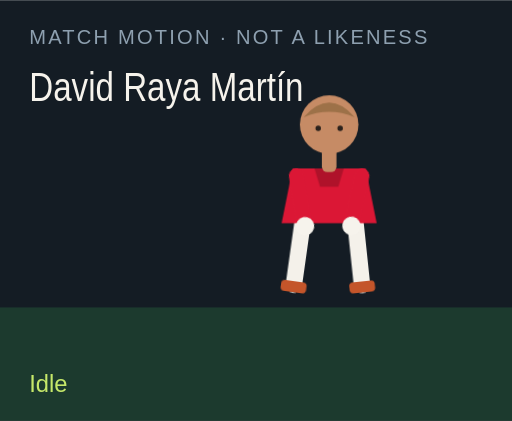
t = 0.00 s
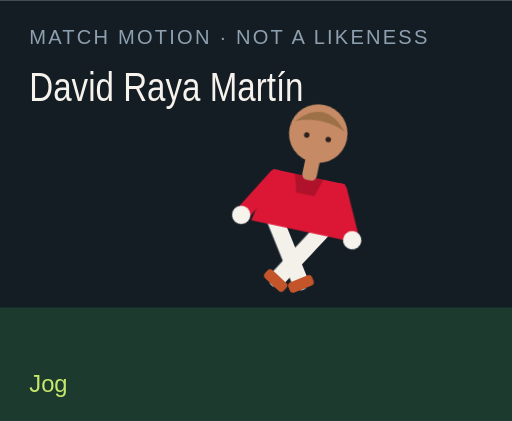
t = 1.50 s
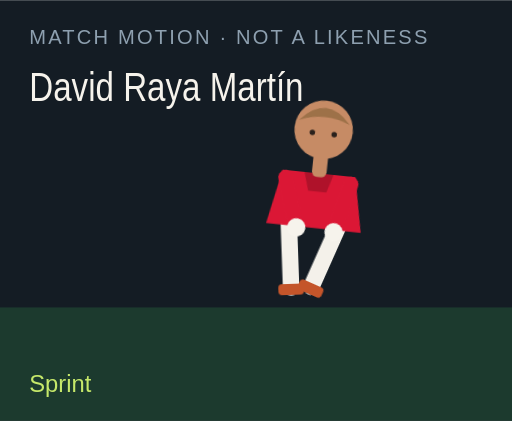
t = 3.00 s
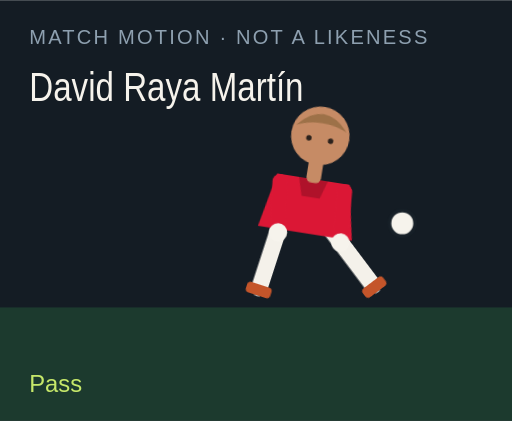
t = 4.50 s
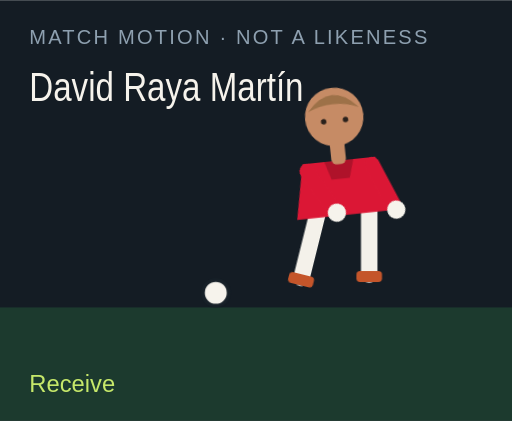
t = 6.00 s
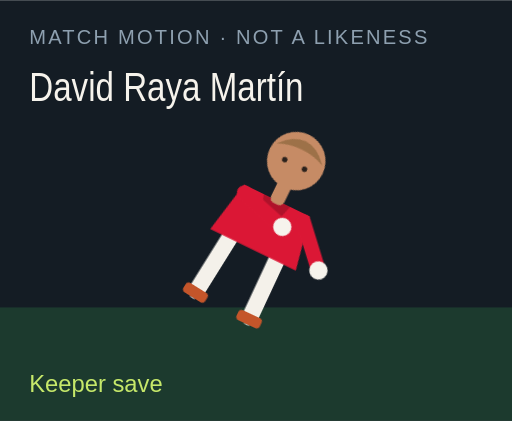
t = 7.50 s

The animated SVG that drew these frames (rendered in a browser with its animation timeline set to each time). Animation: 18 CSS @keyframes rules; one cycle of 9.00 s, repeats indefinitely.

<?xml version="1.0" encoding="UTF-8"?>
<svg xmlns="http://www.w3.org/2000/svg" viewBox="0 0 280 230" role="img">
  <style>@media (prefers-reduced-motion: reduce){animate,animateTransform{display:none}}</style>
  <rect width="280" height="230" fill="#141c24"/>
  <rect y="168" width="280" height="62" fill="#1c3a2e"/>
  <text x="16" y="24" fill="#8ea0b0" font-family="Arial,sans-serif" font-size="11" letter-spacing="1.2">MATCH MOTION · NOT A LIKENESS</text>
  <text x="16" y="55" fill="#f6f3ec" font-family="Impact,sans-serif" font-size="22" textLength="150" lengthAdjust="spacingAndGlyphs">David Raya Martín</text>
  <circle r="7" fill="#f6f3ec" stroke="#172028" stroke-width="2" id="motion-6324" cx="150" cy="160" opacity="0">
    
    
    
  </circle>
  <g transform="translate(132 40)">
    <g id="motion-6346" transform="rotate(0 48 90)">
      
      <g id="motion-6348" transform="translate(0 0)">
        
        <g transform="translate(34 78)"><g id="motion-6350" transform="rotate(8)"><path d="M0 0 V38" stroke="#f4f1ea" stroke-width="9" stroke-linecap="round"/><rect x="-7" y="36" width="14" height="6" rx="2" fill="#c4552a"/></g></g>
        <g transform="translate(62 78)"><g id="motion-6352" transform="rotate(-6)"><path d="M0 0 V38" stroke="#f4f1ea" stroke-width="9" stroke-linecap="round"/><rect x="-7" y="36" width="14" height="6" rx="2" fill="#c4552a"/></g></g>
        <path d="M28 52 h40 l6 30 H22 Z" fill="#db1735"/>
        <path d="M40 52 h16 l-3 10 H43 Z" fill="#000" opacity=".2"/>
        <g transform="translate(30 56)"><g id="motion-6354" transform="rotate(-10)"><path d="M0 0 V28" stroke="#db1735" stroke-width="8" stroke-linecap="round"/><circle cx="0" cy="28" r="5" fill="#f6f3ec"/></g></g>
        <g transform="translate(66 56)"><g id="motion-6356" transform="rotate(12)"><path d="M0 0 V28" stroke="#db1735" stroke-width="8" stroke-linecap="round"/><circle cx="0" cy="28" r="5" fill="#f6f3ec"/></g></g>
        <rect x="44" y="40" width="8" height="14" rx="3" fill="#c68b65"/>
        <circle cx="48" cy="28" r="16" fill="#c68b65"/>
        <path d="M34 24 Q48 8 62 24 Q48 18 34 24" fill="#9d7148"/>
        <circle cx="42" cy="30" r="1.5" fill="#2a211c"/><circle cx="54" cy="30" r="1.5" fill="#2a211c"/>
      </g>
    </g>
  </g>
  <text x="16" y="214" fill="#c6e86a" font-family="Arial,sans-serif" font-size="13" opacity="1" id="motion-6328">Idle</text><text x="16" y="214" fill="#c6e86a" font-family="Arial,sans-serif" font-size="13" opacity="0" id="motion-6330">Jog</text><text x="16" y="214" fill="#c6e86a" font-family="Arial,sans-serif" font-size="13" opacity="0" id="motion-6332">Sprint</text><text x="16" y="214" fill="#c6e86a" font-family="Arial,sans-serif" font-size="13" opacity="0" id="motion-6334">Dribble</text><text x="16" y="214" fill="#c6e86a" font-family="Arial,sans-serif" font-size="13" opacity="0" id="motion-6336">Pass</text><text x="16" y="214" fill="#c6e86a" font-family="Arial,sans-serif" font-size="13" opacity="0" id="motion-6338">Shoot</text><text x="16" y="214" fill="#c6e86a" font-family="Arial,sans-serif" font-size="13" opacity="0" id="motion-6340">Receive</text><text x="16" y="214" fill="#c6e86a" font-family="Arial,sans-serif" font-size="13" opacity="0" id="motion-6342">Keeper save</text><text x="16" y="214" fill="#c6e86a" font-family="Arial,sans-serif" font-size="13" opacity="0" id="motion-6344">Gloves up</text>
<style>@keyframes track-6325{0%{cx:150px}11.1%{cx:156px}22.2%{cx:164px}33.300000000000004%{cx:142px}44.4%{cx:190px}55.60000000000001%{cx:250px}66.7%{cx:118px}77.8%{cx:150px}88.9%{cx:150px}100%{cx:150px}}@keyframes track-6326{0%{cy:160px}11.1%{cy:158px}22.2%{cy:154px}33.300000000000004%{cy:156px}44.4%{cy:148px}55.60000000000001%{cy:96px}66.7%{cy:160px}77.8%{cy:160px}88.9%{cy:160px}100%{cy:160px}}@keyframes track-6327{0%{opacity:0}11.1%{opacity:0}22.2%{opacity:0}33.300000000000004%{opacity:1}44.4%{opacity:1}55.60000000000001%{opacity:1}66.7%{opacity:1}77.8%{opacity:0}88.9%{opacity:0}100%{opacity:0}}@keyframes track-6329{0%{opacity:1}11.1%{opacity:0}22.2%{opacity:0}33.300000000000004%{opacity:0}44.4%{opacity:0}55.60000000000001%{opacity:0}66.7%{opacity:0}77.8%{opacity:0}88.9%{opacity:0}100%{opacity:1}}@keyframes track-6331{0%{opacity:0}11.1%{opacity:1}22.2%{opacity:0}33.300000000000004%{opacity:0}44.4%{opacity:0}55.60000000000001%{opacity:0}66.7%{opacity:0}77.8%{opacity:0}88.9%{opacity:0}100%{opacity:0}}@keyframes track-6333{0%{opacity:0}11.1%{opacity:0}22.2%{opacity:1}33.300000000000004%{opacity:0}44.4%{opacity:0}55.60000000000001%{opacity:0}66.7%{opacity:0}77.8%{opacity:0}88.9%{opacity:0}100%{opacity:0}}@keyframes track-6335{0%{opacity:0}11.1%{opacity:0}22.2%{opacity:0}33.300000000000004%{opacity:1}44.4%{opacity:0}55.60000000000001%{opacity:0}66.7%{opacity:0}77.8%{opacity:0}88.9%{opacity:0}100%{opacity:0}}@keyframes track-6337{0%{opacity:0}11.1%{opacity:0}22.2%{opacity:0}33.300000000000004%{opacity:0}44.4%{opacity:1}55.60000000000001%{opacity:0}66.7%{opacity:0}77.8%{opacity:0}88.9%{opacity:0}100%{opacity:0}}@keyframes track-6339{0%{opacity:0}11.1%{opacity:0}22.2%{opacity:0}33.300000000000004%{opacity:0}44.4%{opacity:0}55.60000000000001%{opacity:1}66.7%{opacity:0}77.8%{opacity:0}88.9%{opacity:0}100%{opacity:0}}@keyframes track-6341{0%{opacity:0}11.1%{opacity:0}22.2%{opacity:0}33.300000000000004%{opacity:0}44.4%{opacity:0}55.60000000000001%{opacity:0}66.7%{opacity:1}77.8%{opacity:0}88.9%{opacity:0}100%{opacity:0}}@keyframes track-6343{0%{opacity:0}11.1%{opacity:0}22.2%{opacity:0}33.300000000000004%{opacity:0}44.4%{opacity:0}55.60000000000001%{opacity:0}66.7%{opacity:0}77.8%{opacity:1}88.9%{opacity:0}100%{opacity:0}}@keyframes track-6345{0%{opacity:0}11.1%{opacity:0}22.2%{opacity:0}33.300000000000004%{opacity:0}44.4%{opacity:0}55.60000000000001%{opacity:0}66.7%{opacity:0}77.8%{opacity:0}88.9%{opacity:1}100%{opacity:0}}@keyframes track-6347{0%{transform:rotate(0deg)}11.1%{transform:rotate(8deg)}22.2%{transform:rotate(16deg)}33.300000000000004%{transform:rotate(6deg)}44.4%{transform:rotate(4deg)}55.60000000000001%{transform:rotate(14deg)}66.7%{transform:rotate(-6deg)}77.8%{transform:rotate(52deg)}88.9%{transform:rotate(0deg)}100%{transform:rotate(0deg)}}@keyframes track-6349{0%{transform:translate(0px,0px)}11.1%{transform:translate(0px,-3px)}22.2%{transform:translate(0px,-6px)}33.300000000000004%{transform:translate(0px,-2px)}44.4%{transform:translate(0px,2px)}55.60000000000001%{transform:translate(0px,-4px)}66.7%{transform:translate(0px,1px)}77.8%{transform:translate(0px,16px)}88.9%{transform:translate(0px,-12px)}100%{transform:translate(0px,0px)}}@keyframes track-6351{0%{transform:rotate(8deg)}11.1%{transform:rotate(-26deg)}22.2%{transform:rotate(-42deg)}33.300000000000004%{transform:rotate(-8deg)}44.4%{transform:rotate(6deg)}55.60000000000001%{transform:rotate(12deg)}66.7%{transform:rotate(20deg)}77.8%{transform:rotate(18deg)}88.9%{transform:rotate(-6deg)}100%{transform:rotate(8deg)}}@keyframes track-6353{0%{transform:rotate(-6deg)}11.1%{transform:rotate(24deg)}22.2%{transform:rotate(38deg)}33.300000000000004%{transform:rotate(18deg)}44.4%{transform:rotate(-38deg)}55.60000000000001%{transform:rotate(-54deg)}66.7%{transform:rotate(6deg)}77.8%{transform:rotate(-8deg)}88.9%{transform:rotate(6deg)}100%{transform:rotate(-6deg)}}@keyframes track-6355{0%{transform:rotate(-10deg)}11.1%{transform:rotate(24deg)}22.2%{transform:rotate(36deg)}33.300000000000004%{transform:rotate(-18deg)}44.4%{transform:rotate(10deg)}55.60000000000001%{transform:rotate(-24deg)}66.7%{transform:rotate(-30deg)}77.8%{transform:rotate(-70deg)}88.9%{transform:rotate(-78deg)}100%{transform:rotate(-10deg)}}@keyframes track-6357{0%{transform:rotate(12deg)}11.1%{transform:rotate(-20deg)}22.2%{transform:rotate(-32deg)}33.300000000000004%{transform:rotate(14deg)}44.4%{transform:rotate(-26deg)}55.60000000000001%{transform:rotate(18deg)}66.7%{transform:rotate(-22deg)}77.8%{transform:rotate(-8deg)}88.9%{transform:rotate(-78deg)}100%{transform:rotate(12deg)}}@media(prefers-reduced-motion:no-preference){#motion-6324{animation:track-6325 9s linear infinite both,track-6326 9s linear infinite both,track-6327 9s steps(1,end) infinite both}#motion-6328{animation:track-6329 9s steps(1,end) infinite both}#motion-6330{animation:track-6331 9s steps(1,end) infinite both}#motion-6332{animation:track-6333 9s steps(1,end) infinite both}#motion-6334{animation:track-6335 9s steps(1,end) infinite both}#motion-6336{animation:track-6337 9s steps(1,end) infinite both}#motion-6338{animation:track-6339 9s steps(1,end) infinite both}#motion-6340{animation:track-6341 9s steps(1,end) infinite both}#motion-6342{animation:track-6343 9s steps(1,end) infinite both}#motion-6344{animation:track-6345 9s steps(1,end) infinite both}#motion-6346{animation:track-6347 9s linear infinite both}#motion-6348{animation:track-6349 9s linear infinite both}#motion-6350{animation:track-6351 9s linear infinite both}#motion-6352{animation:track-6353 9s linear infinite both}#motion-6354{animation:track-6355 9s linear infinite both}#motion-6356{animation:track-6357 9s linear infinite both}}</style></svg>
